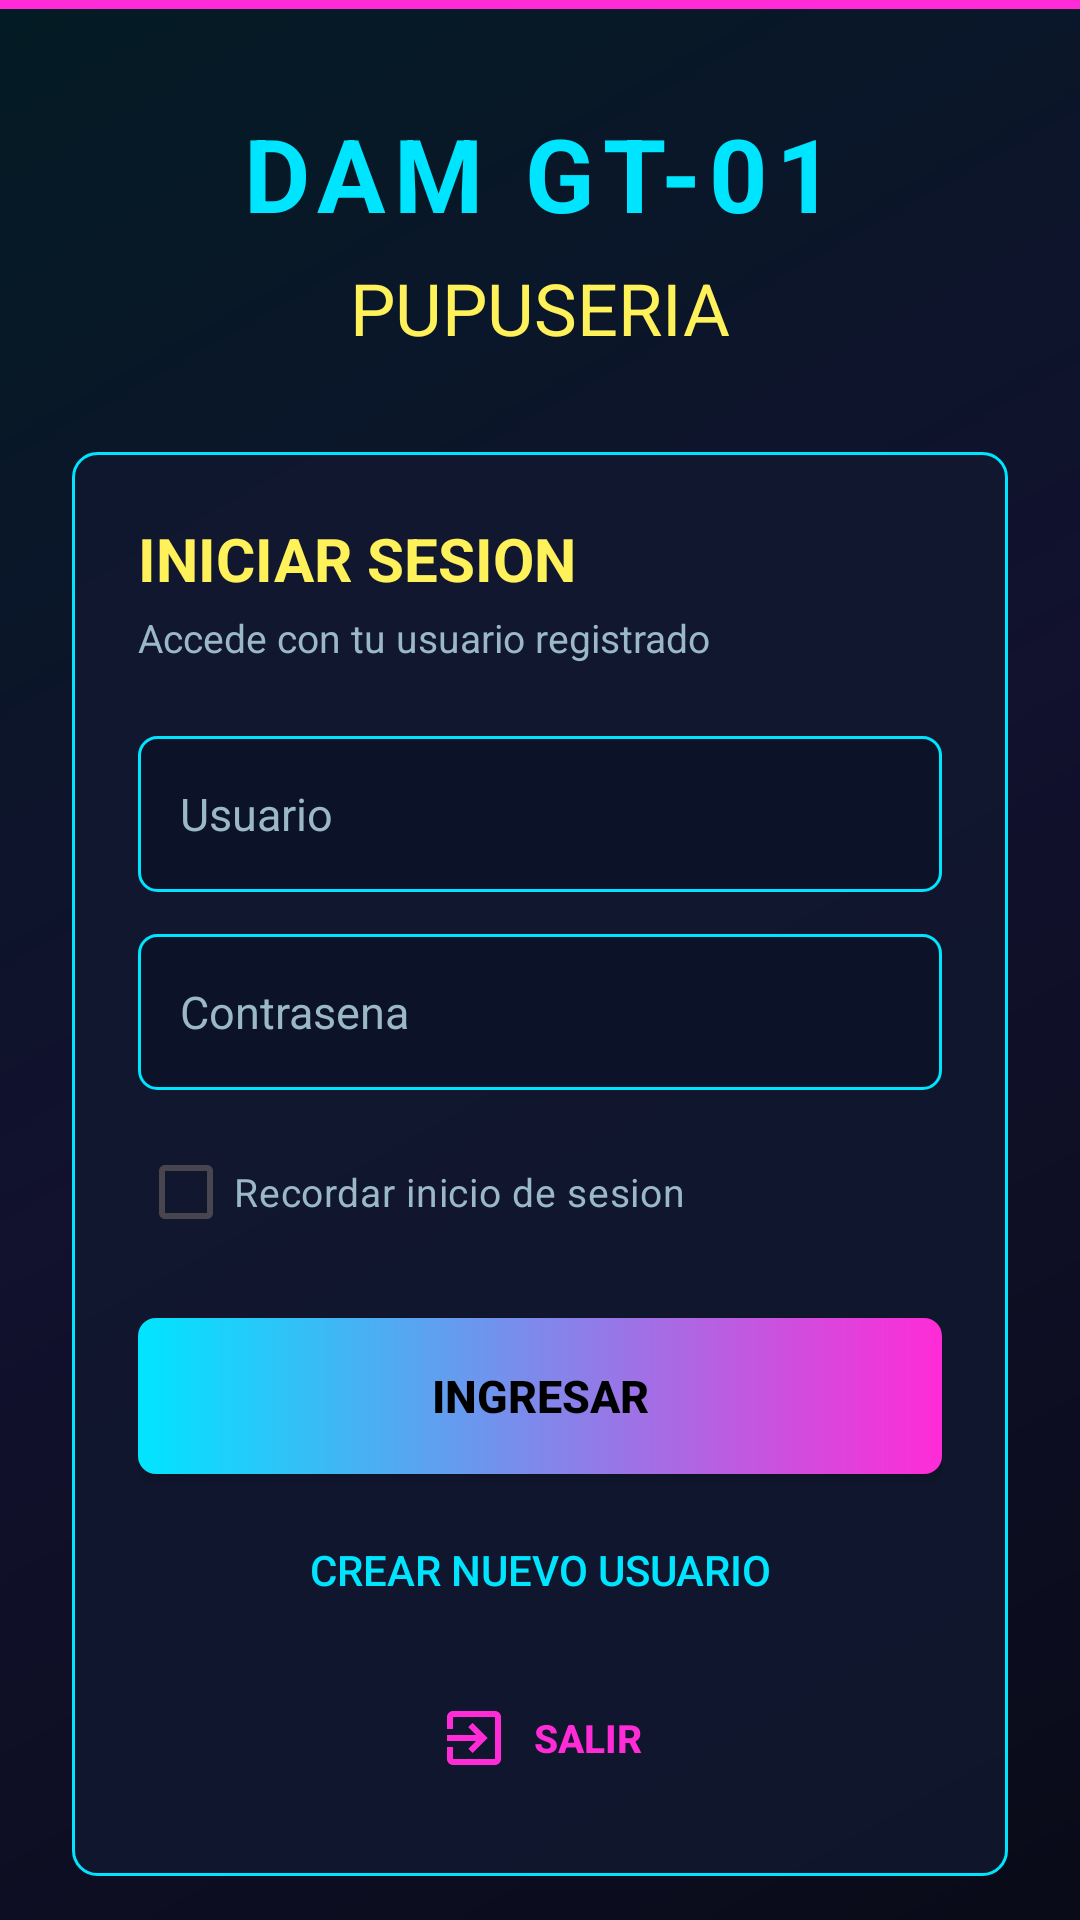

Android layout source for this screen:
<!-- AndroidManifest.xml: application theme Theme.ProyectoDAMGT01 -->
<!-- res/layout/login.xml -->
<?xml version="1.0" encoding="utf-8"?>
<androidx.constraintlayout.widget.ConstraintLayout xmlns:android="http://schemas.android.com/apk/res/android"
    xmlns:app="http://schemas.android.com/apk/res-auto"
    xmlns:tools="http://schemas.android.com/tools"
    android:id="@+id/main"
    android:layout_width="match_parent"
    android:layout_height="match_parent"
    android:background="@drawable/bg_cyberpunk"
    tools:context=".MainActivity">

    <View
        android:id="@+id/topNeonLine"
        android:layout_width="0dp"
        android:layout_height="3dp"
        android:background="@color/cyber_magenta"
        app:layout_constraintEnd_toEndOf="parent"
        app:layout_constraintStart_toStartOf="parent"
        app:layout_constraintTop_toTopOf="parent" />

    <ScrollView
        android:id="@+id/loginScroll"
        android:layout_width="0dp"
        android:layout_height="0dp"
        android:clipToPadding="false"
        android:fillViewport="true"
        android:paddingStart="24dp"
        android:paddingTop="32dp"
        android:paddingEnd="24dp"
        android:paddingBottom="32dp"
        app:layout_constraintBottom_toBottomOf="parent"
        app:layout_constraintEnd_toEndOf="parent"
        app:layout_constraintStart_toStartOf="parent"
        app:layout_constraintTop_toBottomOf="@id/topNeonLine">

        <LinearLayout
            android:layout_width="match_parent"
            android:layout_height="wrap_content"
            android:gravity="center"
            android:orientation="vertical">

            <TextView
                android:id="@+id/txtBrand"
                android:layout_width="wrap_content"
                android:layout_height="wrap_content"
                android:fontFamily="sans"
                android:letterSpacing="0.08"
                android:text="DAM GT-01"
                android:textAllCaps="true"
                android:textColor="@color/cyber_cyan"
                android:textSize="34sp"
                android:textStyle="bold" />

            <TextView
                android:id="@+id/txtSubtitle"
                android:layout_width="wrap_content"
                android:layout_height="wrap_content"
                android:layout_marginTop="6dp"
                android:text="PUPUSERIA"
                android:textColor="@color/cyber_yellow"
                android:textSize="24sp" />

            <LinearLayout
                android:id="@+id/loginPanel"
                android:layout_width="match_parent"
                android:layout_height="wrap_content"
                android:layout_marginTop="32dp"
                android:background="@drawable/bg_login_panel"
                android:elevation="10dp"
                android:orientation="vertical">

                <TextView
                    android:id="@+id/txtLoginTitle"
                    android:layout_width="match_parent"
                    android:layout_height="wrap_content"
                    android:text="INICIAR SESION"
                    android:textColor="@color/cyber_yellow"
                    android:textSize="20sp"
                    android:textStyle="bold" />

                <TextView
                    android:id="@+id/txtLoginHint"
                    android:layout_width="match_parent"
                    android:layout_height="wrap_content"
                    android:layout_marginTop="4dp"
                    android:text="Accede con tu usuario registrado"
                    android:textColor="@color/cyber_text_muted"
                    android:textSize="13sp" />

                <EditText
                    android:id="@+id/edtUsuario"
                    android:layout_width="match_parent"
                    android:layout_height="52dp"
                    android:layout_marginTop="24dp"
                    android:background="@drawable/bg_cyber_input"
                    android:hint="Usuario"
                    android:inputType="textPersonName"
                    android:maxLines="1"
                    android:paddingStart="14dp"
                    android:paddingEnd="14dp"
                    android:textColor="@color/cyber_text"
                    android:textColorHint="@color/cyber_text_muted"
                    android:textSize="15sp" />

                <EditText
                    android:id="@+id/edtPassword"
                    android:layout_width="match_parent"
                    android:layout_height="52dp"
                    android:layout_marginTop="14dp"
                    android:background="@drawable/bg_cyber_input"
                    android:hint="Contrasena"
                    android:inputType="textPassword"
                    android:maxLines="1"
                    android:paddingStart="14dp"
                    android:paddingEnd="14dp"
                    android:textColor="@color/cyber_text"
                    android:textColorHint="@color/cyber_text_muted"
                    android:textSize="15sp" />

                <CheckBox
                    android:id="@+id/chkRecordarSesion"
                    android:layout_width="match_parent"
                    android:layout_height="wrap_content"
                    android:layout_marginTop="10dp"
                    android:buttonTint="@color/cyber_cyan"
                    android:text="Recordar inicio de sesion"
                    android:textColor="@color/cyber_text_muted"
                    android:textSize="13sp" />

                <Button
                    android:id="@+id/btnIngresar"
                    android:layout_width="match_parent"
                    android:layout_height="52dp"
                    android:layout_marginTop="18dp"
                    android:background="@drawable/bg_cyber_button"
                    android:text="INGRESAR"
                    android:textColor="@color/black"
                    android:textSize="15sp"
                    android:textStyle="bold" />

                <Button
                    android:id="@+id/btnRegistrar"
                    style="?android:attr/borderlessButtonStyle"
                    android:layout_width="match_parent"
                    android:layout_height="48dp"
                    android:layout_marginTop="8dp"
                    android:text="Crear nuevo usuario"
                    android:textColor="@color/cyber_cyan"
                    android:textSize="14sp" />

                
                <Button
                    android:id="@+id/btnSalirApp"
                    style="?android:attr/borderlessButtonStyle"
                    android:layout_width="wrap_content"
                    android:layout_height="wrap_content"
                    android:layout_gravity="center"
                    android:layout_marginTop="8dp"
                    android:drawableStart="@drawable/ic_exit"
                    android:drawablePadding="8dp"
                    android:drawableTint="@color/cyber_magenta"
                    android:text="SALIR"
                    android:textColor="@color/cyber_magenta"
                    android:textSize="13sp"
                    android:textStyle="bold" />
            </LinearLayout>

        </LinearLayout>
    </ScrollView>
</androidx.constraintlayout.widget.ConstraintLayout>
<!-- resources referenced by this layout -->
<resources>
  <color name="black">#FF000000</color>
  <color name="cyber_cyan">#FF00E5FF</color>
  <color name="cyber_magenta">#FFFF2BD6</color>
  <color name="cyber_text">#FFEAFBFF</color>
  <color name="cyber_text_muted">#FF9AB8C7</color>
  <color name="cyber_yellow">#FFFFF15A</color>
  <!-- drawable bg_cyber_button (drawable) -->
  <?xml version="1.0" encoding="utf-8"?>
  <shape xmlns:android="http://schemas.android.com/apk/res/android">
      <gradient
          android:angle="0"
          android:endColor="@color/cyber_magenta"
          android:startColor="@color/cyber_cyan" />
      <corners android:radius="6dp" />
  </shape>
  <!-- drawable bg_cyber_input (drawable) -->
  <?xml version="1.0" encoding="utf-8"?>
  <shape xmlns:android="http://schemas.android.com/apk/res/android">
      <solid android:color="@color/cyber_input" />
      <stroke
          android:width="1dp"
          android:color="@color/cyber_cyan" />
      <corners android:radius="6dp" />
  </shape>
  <!-- drawable bg_cyberpunk (drawable) -->
  <?xml version="1.0" encoding="utf-8"?>
  <shape xmlns:android="http://schemas.android.com/apk/res/android">
      <gradient
          android:angle="135"
          android:centerColor="@color/cyber_bg_mid"
          android:endColor="@color/cyber_bg_end"
          android:startColor="@color/cyber_bg_start"
          android:type="linear" />
  </shape>
  <!-- drawable bg_login_panel (drawable) -->
  <?xml version="1.0" encoding="utf-8"?>
  <shape xmlns:android="http://schemas.android.com/apk/res/android">
      <solid android:color="@color/cyber_panel" />
      <stroke
          android:width="1dp"
          android:color="@color/cyber_panel_stroke" />
      <corners android:radius="8dp" />
      <padding
          android:bottom="22dp"
          android:left="22dp"
          android:right="22dp"
          android:top="22dp" />
  </shape>
  <!-- drawable ic_exit (drawable) -->
  <vector xmlns:android="http://schemas.android.com/apk/res/android"
      android:width="24dp"
      android:height="24dp"
      android:viewportWidth="24"
      android:viewportHeight="24">
      <path
          android:fillColor="@android:color/white"
          android:pathData="M10.09,15.59L11.5,17l5,-5 -5,-5 -1.41,1.41L12.67,11H3v2h9.67l-2.58,2.59zM19,3H5C3.89,3 3,3.9 3,5v4h2V5h14v14H5v-4H3v4c0,1.1 0.89,2 2,2h14c1.1,0 2,-0.9 2,-2V5c0,-1.1 -0.9,-2 -2,-2z"/>
  </vector>
  <style name="Theme.ProyectoDAMGT01" parent="Base.Theme.ProyectoDAMGT01" />
  <color name="cyber_input">#B30B1025</color>
  <color name="cyber_bg_mid">#12112E</color>
  <color name="cyber_bg_end">#031B24</color>
  <color name="cyber_bg_start">#090B18</color>
  <color name="cyber_panel">#D9111830</color>
  <color name="cyber_panel_stroke">#FF00E5FF</color>
  <style name="Base.Theme.ProyectoDAMGT01" parent="Theme.Material3.DayNight.NoActionBar">
          
          
      </style>
</resources>
